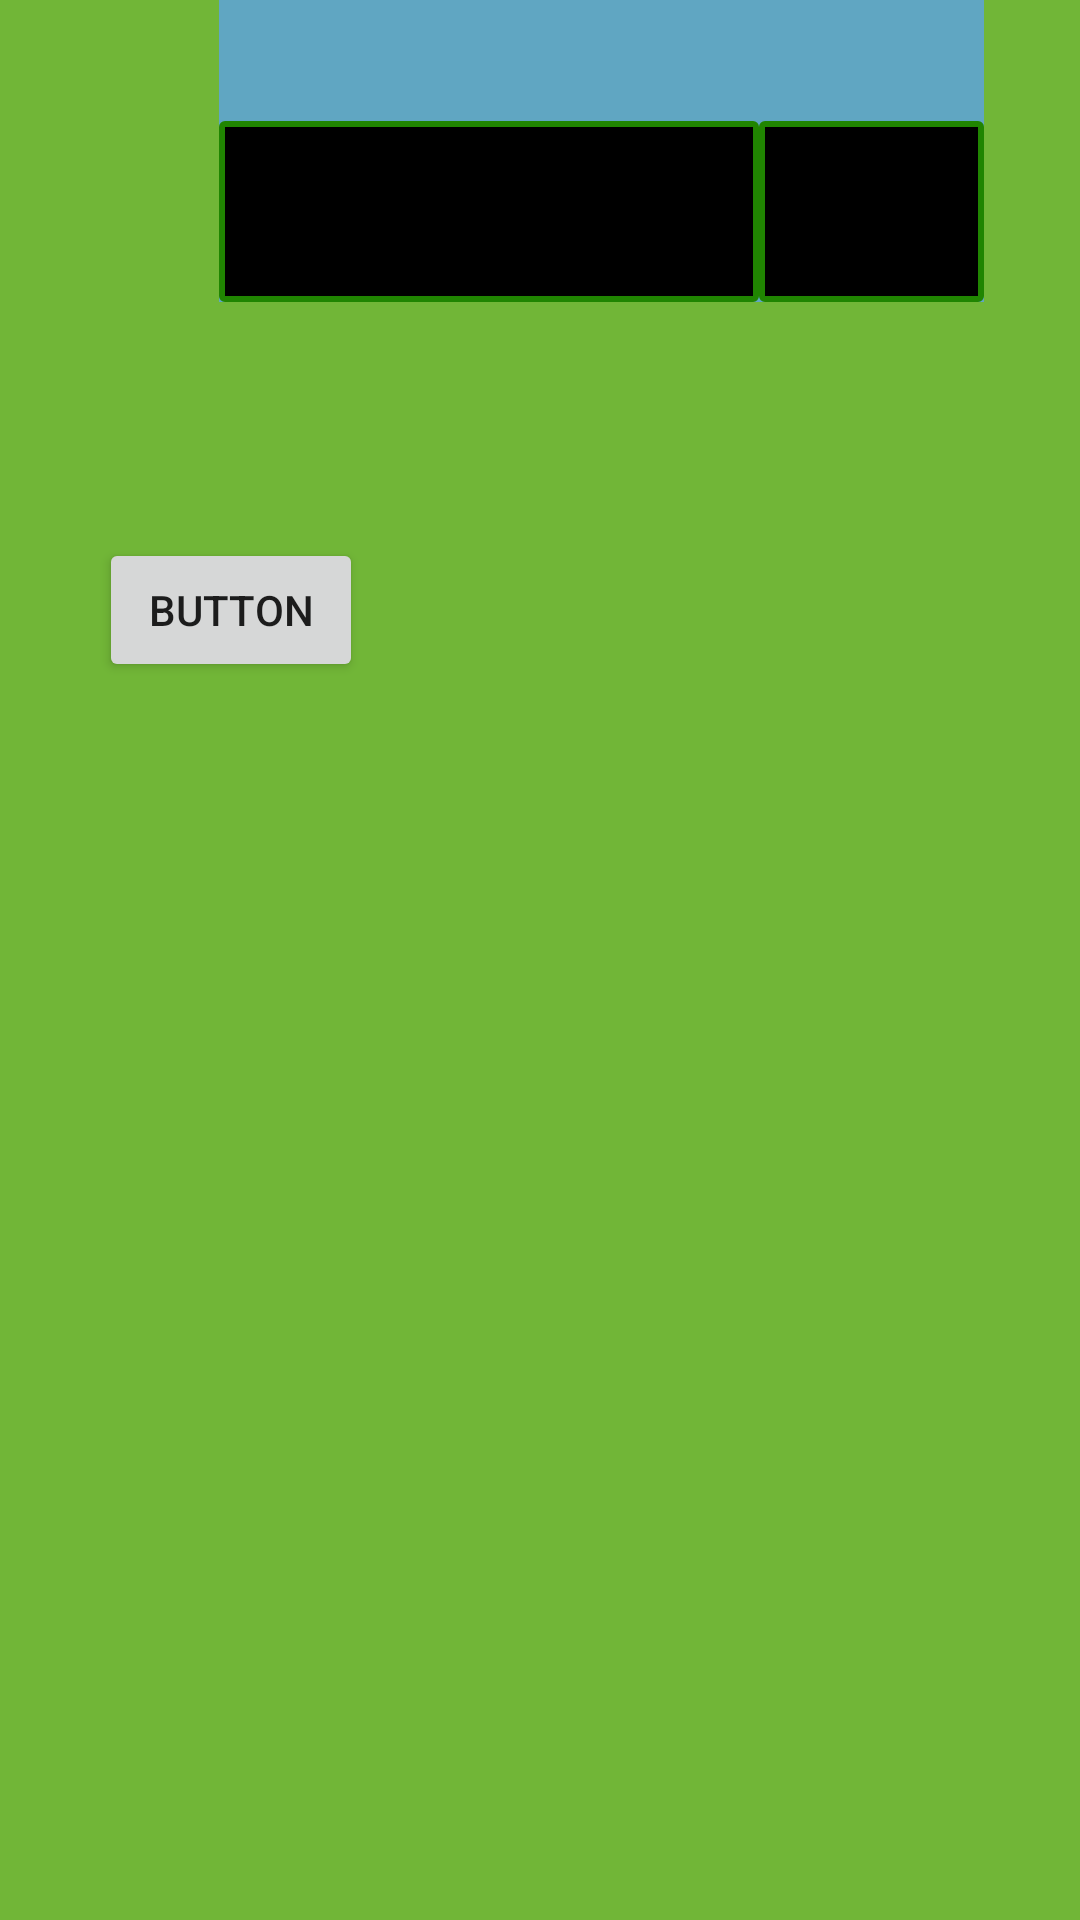

The Android layout XML behind this screen, and the referenced resources:
<!-- AndroidManifest.xml: application theme AppTheme -->
<!-- res/layout/activity_game_display.xml -->
<?xml version="1.0" encoding="utf-8"?>
<androidx.constraintlayout.widget.ConstraintLayout xmlns:android="http://schemas.android.com/apk/res/android"
    xmlns:app="http://schemas.android.com/apk/res-auto"
    xmlns:tools="http://schemas.android.com/tools"
    android:id="@+id/activity_game_display"
    android:layout_width="match_parent"
    android:layout_height="match_parent"
    android:background="@drawable/game_display_background_shape"
    android:orientation="vertical"
    tools:context=".GameDisplay">


    <androidx.constraintlayout.widget.ConstraintLayout
        android:id="@+id/boardGameConstraint"
        android:layout_width="319dp"
        android:layout_height="403dp"
        android:layout_marginStart="25dp"
        android:layout_marginLeft="25dp"
        android:foregroundGravity="center"
        app:layout_constraintBottom_toBottomOf="parent"
        app:layout_constraintEnd_toEndOf="parent"
        app:layout_constraintStart_toStartOf="parent"
        app:layout_constraintTop_toTopOf="parent"
        app:layout_constraintVertical_bias="0.757">

        <Button
            android:id="@+id/button4"
            android:layout_width="wrap_content"
            android:layout_height="wrap_content"
            android:text="Button"
            app:layout_constraintBottom_toBottomOf="parent"
            app:layout_constraintEnd_toEndOf="parent"
            app:layout_constraintHorizontal_bias="0.0"
            app:layout_constraintStart_toStartOf="parent"
            app:layout_constraintTop_toTopOf="parent"
            app:layout_constraintVertical_bias="0.0" />
    </androidx.constraintlayout.widget.ConstraintLayout>

    <ImageView
        android:id="@+id/gobackMain"
        android:layout_width="41dp"
        android:layout_height="53dp"
        android:onClick="GoBackToMenu"
        app:layout_constraintStart_toStartOf="parent"
        app:layout_constraintTop_toTopOf="parent"
        app:srcCompat="@drawable/goback" />


    

    <androidx.constraintlayout.widget.ConstraintLayout
        android:id="@+id/scoreBoard"
        android:layout_width="wrap_content"
        android:layout_height="wrap_content"
        android:background="@color/buttonBackgroundColor"

        app:layout_constraintEnd_toEndOf="parent"
        app:layout_constraintStart_toEndOf="@+id/gobackMain"
        app:layout_constraintTop_toTopOf="parent">


        <TextView
            android:id="@+id/playerTwoScore"
            android:layout_width="wrap_content"

            android:layout_height="wrap_content"
            android:background="@drawable/pop_bg"
            android:gravity="end"
            android:minWidth="75dp"
            android:textSize="30sp"
            app:layout_constraintBottom_toBottomOf="parent"
            app:layout_constraintEnd_toEndOf="parent" />

        <TextView
            android:id="@+id/playerOneScore"
            android:layout_width="wrap_content"
            android:layout_height="wrap_content"

            android:gravity="end"
            android:minWidth="75dp"
            android:textSize="30sp"
            app:layout_constraintBottom_toTopOf="@+id/playerTwoScore"
            app:layout_constraintEnd_toEndOf="parent"
            app:layout_constraintTop_toTopOf="parent" />

        <TextView
            android:id="@+id/playerOneName"
            android:layout_width="wrap_content"
            android:layout_height="wrap_content"
            android:gravity="start"
            android:maxLength="12"
            android:minWidth="180dp"
            android:textSize="30sp"
            app:layout_constraintBottom_toTopOf="@+id/playerTwoName"
            app:layout_constraintEnd_toStartOf="@+id/playerOneScore"
            app:layout_constraintStart_toStartOf="parent"
            app:layout_constraintTop_toTopOf="parent" />

        <TextView
            android:id="@+id/playerTwoName"
            android:layout_width="wrap_content"
            android:layout_height="wrap_content"
            android:background="@drawable/pop_bg"
            android:gravity="start"
            android:maxLength="12"
            android:minWidth="180dp"
            android:textSize="30sp"
            app:layout_constraintBottom_toBottomOf="parent"
            app:layout_constraintEnd_toStartOf="@+id/playerTwoScore"
            app:layout_constraintStart_toStartOf="parent" />
    </androidx.constraintlayout.widget.ConstraintLayout>


</androidx.constraintlayout.widget.ConstraintLayout>
<!-- resources referenced by this layout -->
<resources>
  <color name="buttonBackgroundColor">#60A6C2</color>
  <!-- drawable game_display_background_shape (drawable) -->
  <?xml version="1.0" encoding="utf-8"?>
  <shape xmlns:android="http://schemas.android.com/apk/res/android">
  
      <solid
          android:color="@color/gameDisplayBackground"
          />
  
      <stroke
          android:color="#000000"
          android:width="0dp"
          />
  
  
  
  </shape>
  <!-- drawable pop_bg (drawable) -->
  <?xml version="1.0" encoding="utf-8"?>
  <shape xmlns:android="http://schemas.android.com/apk/res/android"
      android:shape="rectangle">
  
  
  
  
  
  
  
      <gradient
          android:startColor="@color/colorPrimary"
          android:endColor="@color/colorPrimaryDark"
          android:angle="90"
  
          />
  
      <padding
          android:left="10dp"
          android:top="10dp"
          android:right="10dp"
          android:bottom="10dp" />
  
      <stroke
          android:color="#208501"
          android:width="2dp"
          />
  
      <corners
          android:radius="1dp"
          />
  
  
  
  
  
  
  
  </shape>
  <style name="AppTheme" parent="Theme.AppCompat.Light.NoActionBar">
  
          
          <item name="colorPrimary">@color/colorPrimary</item>
          <item name="colorPrimaryDark">@color/colorPrimaryDark</item>
          <item name="colorAccent">@color/colorAccent</item>
      </style>
  <color name="gameDisplayBackground">#71B637</color>
  <color name="colorPrimary">#000000</color>
  <color name="colorPrimaryDark">#000000</color>
  <color name="colorAccent">#000000</color>
</resources>
